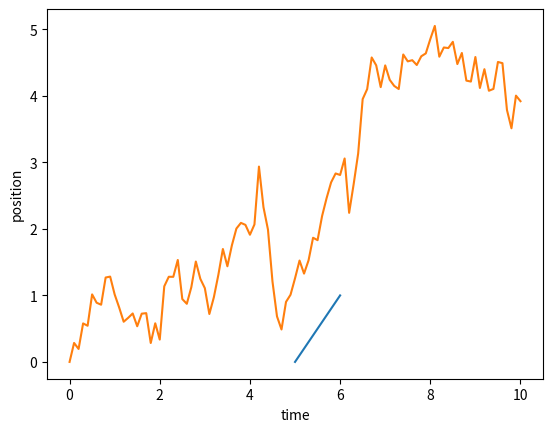
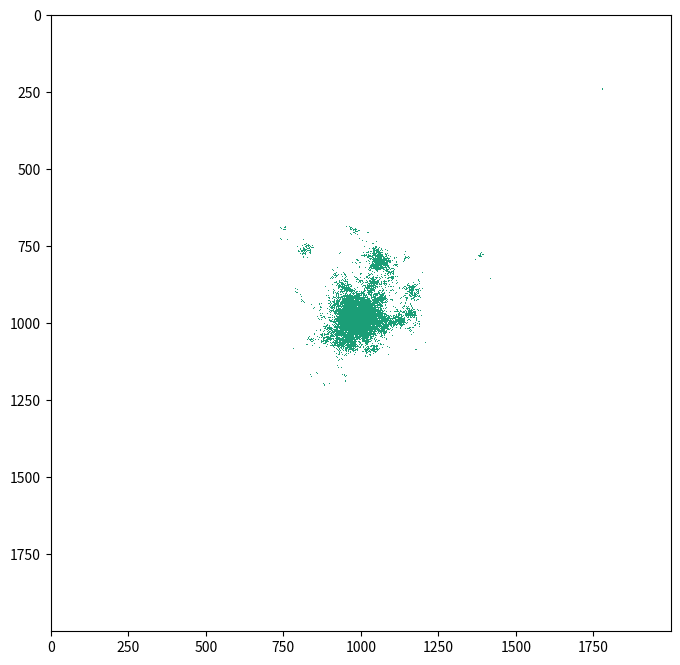

Generate these figures, in order, with matplotlib:
import matplotlib.pyplot as plt

velocity = 1.0
dt = 0.01

def update(x, t):
    '''This is like the function f above; you should
       think of the "state" of the system as its position
       at some time.  We update its state according to the
       dynamics of the system, and I prefer to also update
       the value of time in this same function--but this could
       also be done in the loop below.'''
    
    # update the state and time
    x = x + velocity*dt
    t = t + dt
    
    # return the updated values
    return x, t

x = 5 # initial x position
t = 0 # initial time

# Some lists to store the positions and times
x_values = [x]  # I like putting the initial values in the list
t_values = [t]

# This is where the actual "simulation" occurs; the update
# function is used in a loop with however many iterations we want
for i in range(100):
    
    x, t = update(x, t)
    x_values.append(x)
    t_values.append(t)
    
# Finally, some plotting to visualize the results
plt.plot(x_values, t_values)
plt.ylabel('position')
plt.xlabel('time')
plt.show()



import numpy as np
import matplotlib.pyplot as plt

def update(x, t, dt):
    
    x = x + np.sqrt(dt)*np.random.randn()
    t = t + dt
    
    return x, t

x = 0
t = 0
x_values = [x]
t_values = [t]

for i in range(100):
    
    x, t = update(x, t, 0.1)
    
    x_values.append(x)
    t_values.append(t)
    
plt.plot(t_values, x_values)
plt.show()



import numpy as np

prob = 0.4  # Probability of infection
L = 2000  # Size of grid

# The distribution from which "jumps" are drawn
def jump(y, mu, L, C):
    return np.power((y*(np.power(L, -mu) - np.power(C, -mu)) + np.power(C, -mu)), -1/mu)

# function that updates the state of the population and list of infected individuals
def update(population, infected,  mu, L, C):
    for inf in infected:           
        if np.random.random() > prob:
            start_x = inf[0] 
            start_y = inf[1] 
            angle = np.random.uniform(0, 2*np.pi)
            dist = jump(np.random.random(), mu, L, C)
            end_x = int(start_x + np.cos(angle)*dist) % L
            end_y = int(start_y + np.sin(angle)*dist) % L
            if population[end_x, end_y] == 0:
                population[end_x, end_y] = 1
                infected.append([end_x, end_y])
    
    return population, infected


population = np.zeros((int(L),int(L)))
population[1000,1000] = 1

infected = [[1000,1000]]
  
mu = 1.8
C = 1.5
pending = []
    
ts = []
rs = []
populations = np.zeros((30, int(L), int(L)))

# The simulation -- each iteration is more computationally expensive than the last,
# so be careful changing the number of iterations
for i in range(26):
    populations[i] = population
    population, infected = update(population, infected, mu, L, C)

import random
import numpy as np
import matplotlib
import matplotlib.pyplot as plt
from matplotlib import cm,rc
from matplotlib.colors import ListedColormap, LinearSegmentedColormap

dark = cm.get_cmap('Dark2_r', 256)
newcolors = dark(np.linspace(0, 1, 256))
white = np.array([1,1,1,1])
newcolors[:25, :] = white
newcmp = ListedColormap(newcolors)



fig = plt.figure(figsize=(8,8))

a = populations[25]  # You can change this number to get an earlier/later state of the population

im = plt.imshow(a, interpolation='none', aspect='auto', vmin=0, vmax=1, cmap = newcmp)
plt.show()

